Run: headless pygame with SDL's dummy video driver; simulated clock (each Clock.tick advances the game by its frame time, no real sleeping); random seed 0; keys injected as events and as key.get_pressed() state; no mouse input.
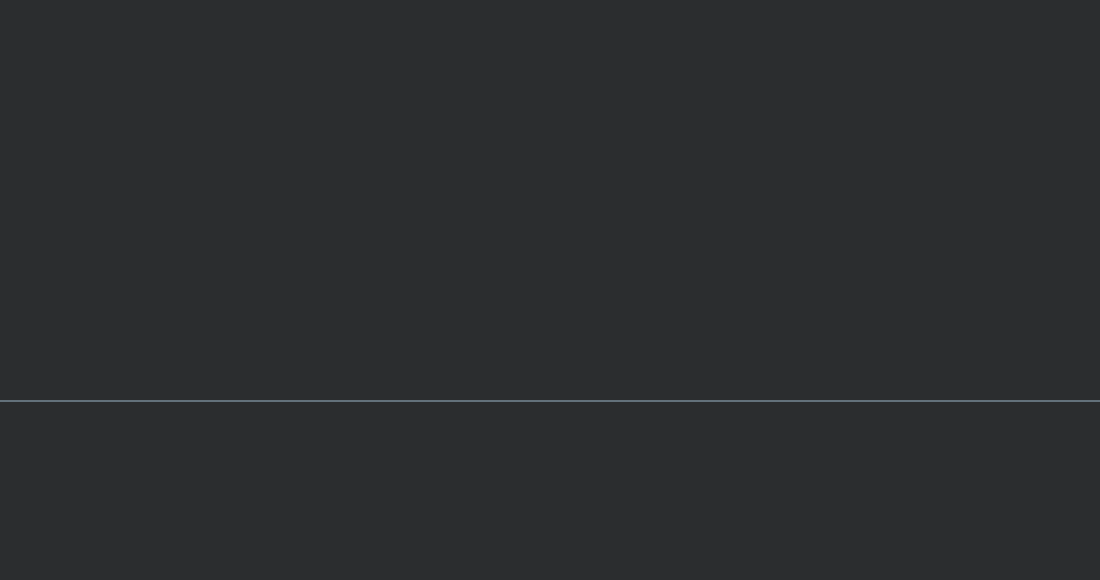
Frame 1 of 4 · flips 1–60 · no input
Frame 2 of 4 · flips 61–180 · tapped SPACE, RETURN · held RIGHT (→), D · screen unchanged from frame 1, image omitted
Frame 3 of 4 · flips 181–300 · held DOWN (↓), S · screen unchanged from frame 2, image omitted
Frame 4 of 4 · flips 301–420 · held LEFT (←), A, UP (↑), W · screen unchanged from frame 3, image omitted

The pygame program that drew these frames:

import pygame
import math
from sys import exit

windowWidth = 1100
windowHeight = 580
frameRate = 60

pygame.init()
screen = pygame.display.set_mode((windowWidth, windowHeight))
pygame.display.set_caption("Refraction Simulation (Snell-Descartes Law)")
clock = pygame.time.Clock()
pygame.font.init()

titleFont = pygame.font.Font(None, 30)
regularFont = pygame.font.Font(None, 20)
backgroundColor = (43, 45, 47)
axisLineColor = (99, 113, 123)
whiteColor = (255, 255, 255)
rayColor = "Blue"
initIncidenceAngle = 45
refractiveIndex1 = 1.2
refractiveIndex2 = 1.5
lightRayCoords = [[45, 50], [windowWidth / 2, 400]]
lightRayLength = 200

def RefractingLight():
    pass

while True:
    screen.fill(backgroundColor)
    for event in pygame.event.get():
        if event.type == pygame.QUIT:
            pygame.quit()
            exit()

    pygame.draw.line(screen, axisLineColor, (0, 400), (windowWidth, 400), 2)

    pygame.display.update()
    clock.tick(frameRate)
